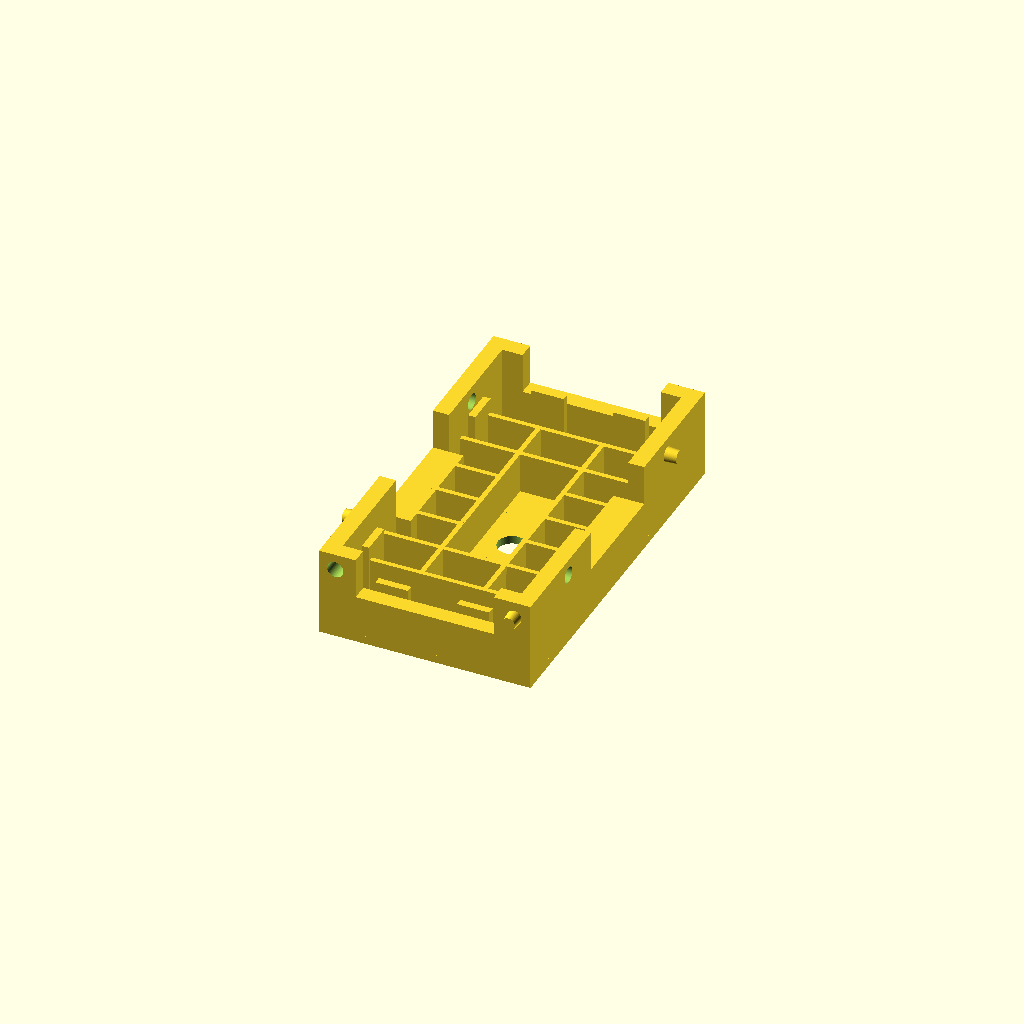
Cell 1: the model at its default parameters.
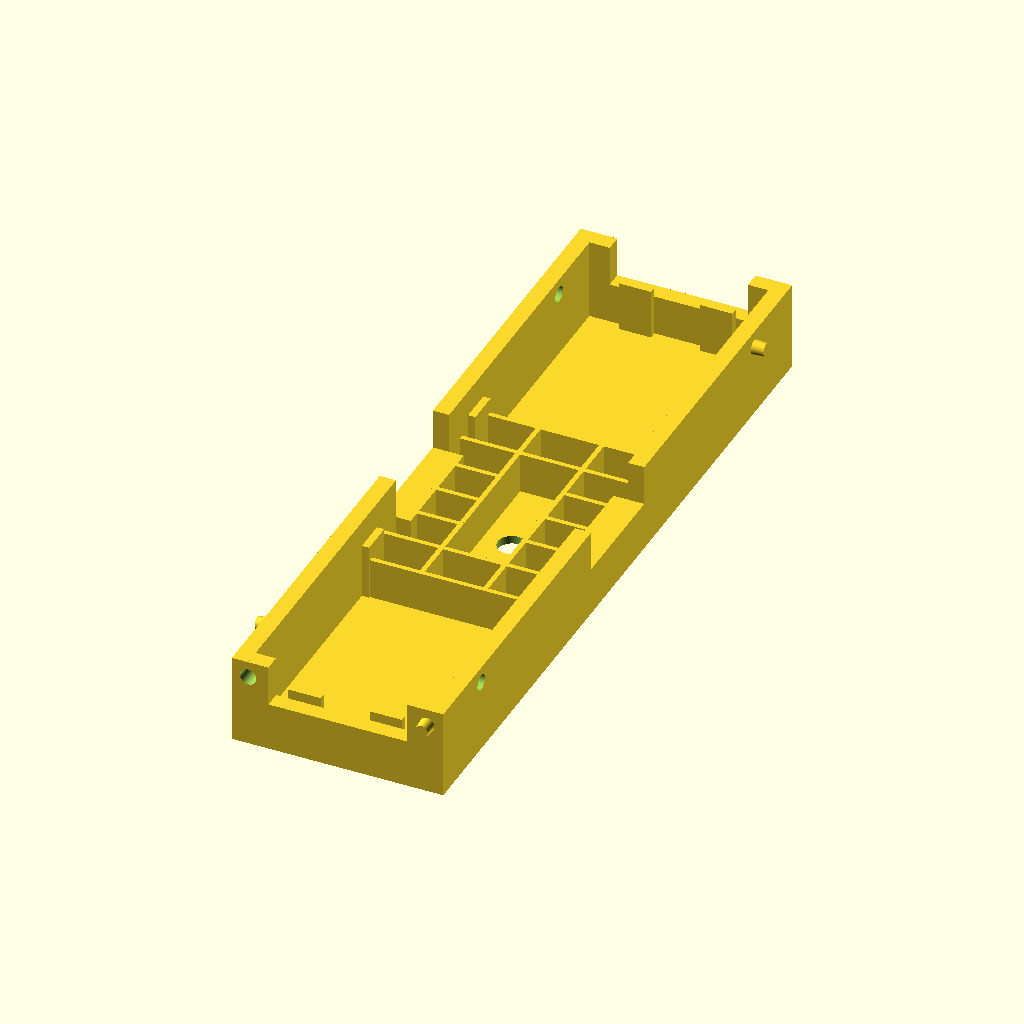
Cell 2: length = 92 (everything else at default).
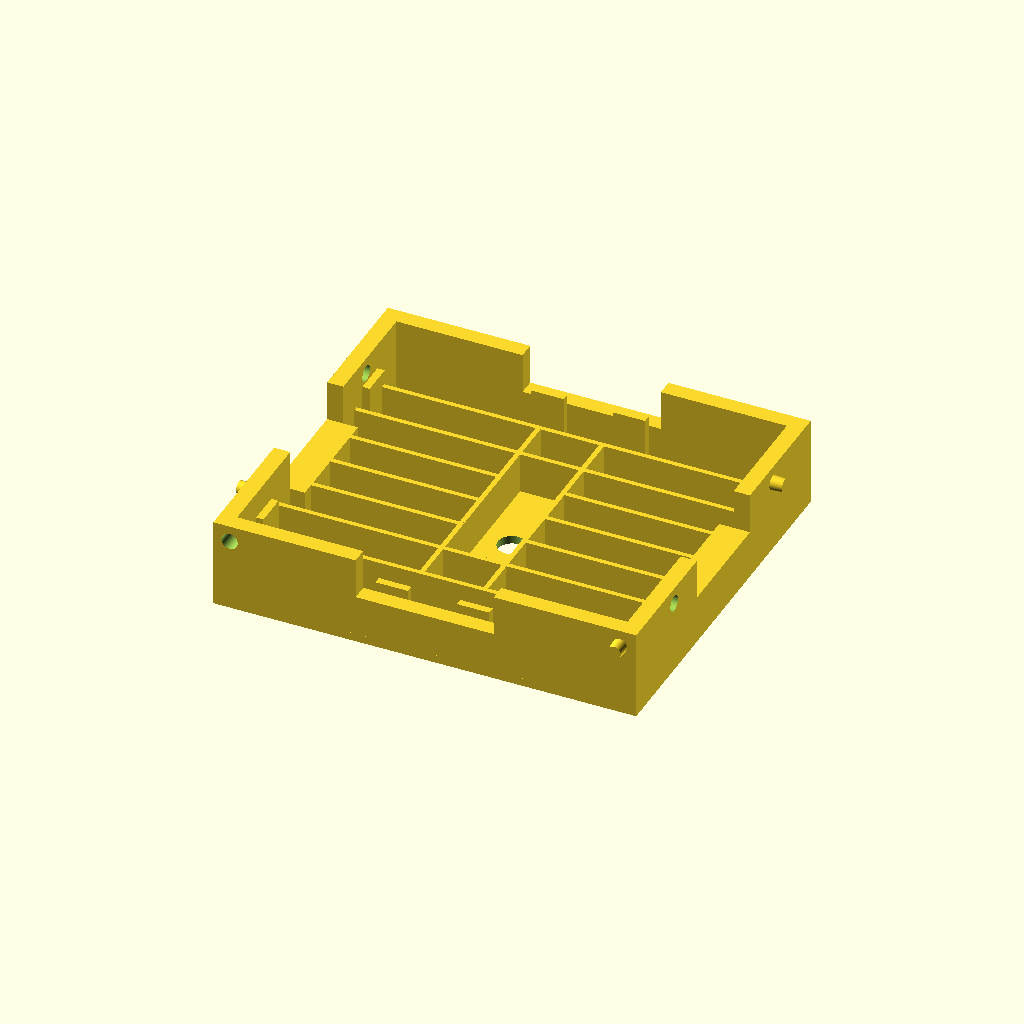
Cell 3: the same model with width = 52.
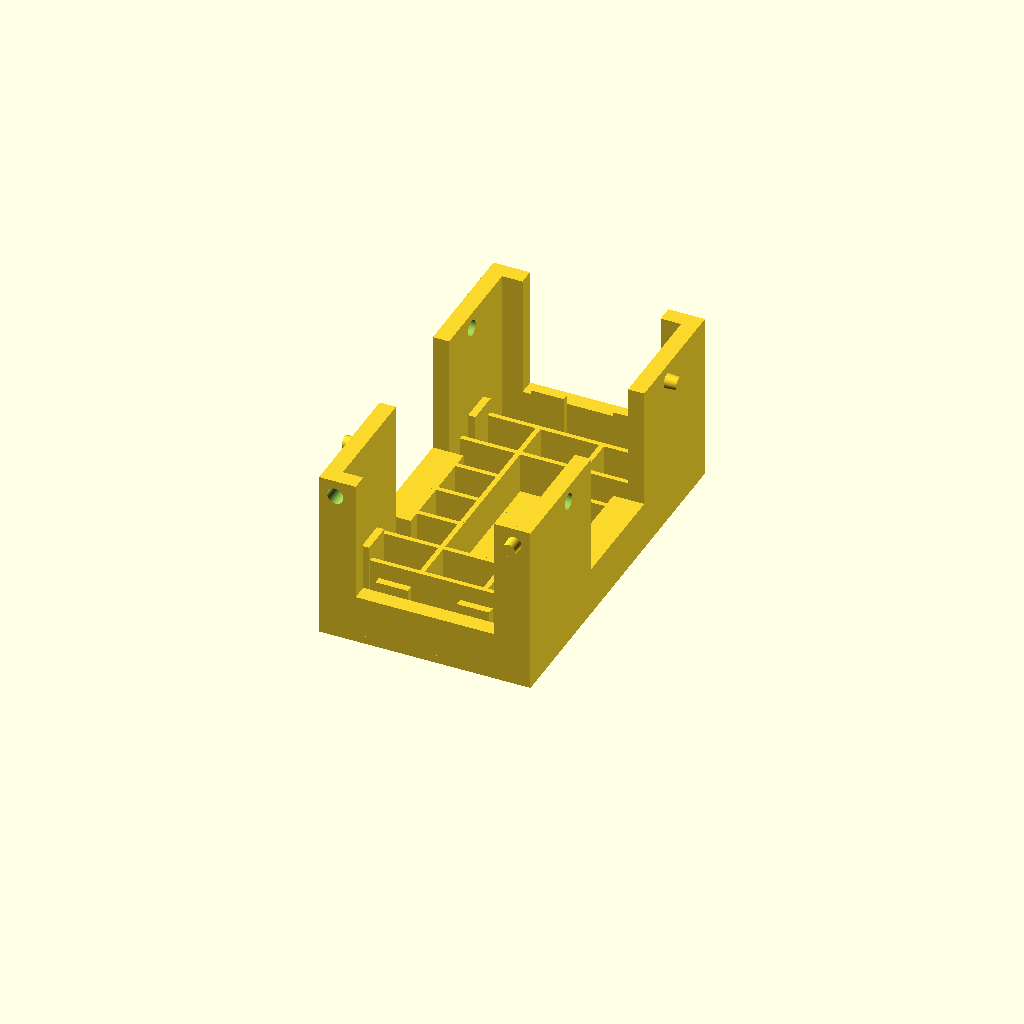
Cell 4: frameHight = 20 (everything else at default).
One fixed orthographic camera (rotation 55°, 0°, 25°; colour scheme Cornfield) for every cell.
Source of the model, ICBlock-3D-Elements/ICBlock.scad:
//*******************
// ICBlock Base Case
//
//  Created 2025.12.13 
//  arkadiusz.Hahn@gmail.com
// 
//  Ver 2.5  2025.12.16   
//  thruogh holes
//*********************

$fn=100;
//$fa=1;
//$fs=0.2;

length=46;
width=26;
margin=0.8; // for array

surfaceHeight=1;  
frameHight=10;
frameThickness=2;


pcbDistance=5;
gridWidth=0.6;
gridCenterWidth=7.2;

// Mocking PCB
pcbWidth=19.9;
pcbLength=40;
pcbThickness=1.2;

// Led grid and separators
ledRowOffsetX = 6.35;
ledOffsetY= 2.54;
led2LedDistance = 5.08;


// Gaps in center on fronts and sides
sideGapLength=14;
frontGapLength=17;
gapHeight = pcbDistance;

// Locks for pcb
pcbLockSHeight = pcbDistance+1.8;
pcbLockFHeight = pcbDistance+1.2;
pcbLockLength = 4;
pcbLockThickness = 0.9;
pcbLockXOffset=3;
pcbLockYOffset=12;


buttonHoleRadius=1.75;
holeDepth=3*surfaceHeight;
ledHoleRadius=1.5;

// Mountung Holes
moutingRadius=1;
mountigXOffset=2;   
mountigYOffset=10;    // from front
mountigZOffset=moutingRadius; 


module Surface() 
{
   difference() { 
     translate([0,0,-surfaceHeight/2]) {
       cube([width,length,surfaceHeight],center=true);
     }    
     // button hole
     cylinder(h=holeDepth,r=buttonHoleRadius,center=true);
     // led holes
     for (d=[1:2:5]) {   // 1,3,5
       translate([ledRowOffsetX,d*ledOffsetY,0])  cylinder(h=holeDepth,r=ledHoleRadius,center=true);
       translate([ledRowOffsetX,-d*ledOffsetY,0])  cylinder(h=holeDepth,r=ledHoleRadius,center=true);
       translate([-ledRowOffsetX,d*ledOffsetY,0])  cylinder(h=holeDepth,r=ledHoleRadius,center=true);
       translate([-ledRowOffsetX,-d*ledOffsetY,0])  cylinder(h=holeDepth,r=ledHoleRadius,center=true);
     }    
     translate([0,5*ledOffsetY,0])  cylinder(h=holeDepth,r=ledHoleRadius,center=true);
     translate([0,-5*ledOffsetY,0])  cylinder(h=holeDepth,r=ledHoleRadius,center=true);
   }
}

    

module Frame() 
{
   // gaps
   thicknessS =  frameThickness+2*pcbLockThickness;
   thickness =  frameThickness;
     
   translate([0,(length-thickness)/2,gapHeight/2])
     cube ([frontGapLength,thickness,gapHeight],center=true);
   translate([0,-(length-thickness)/2,gapHeight/2])
     cube ([frontGapLength,thickness,gapHeight],center=true);
    
   
   for (m = [-1:2:1]){  
     translate([m*(width-thicknessS)/2,0,gapHeight/2]) {
       cube ([thicknessS,sideGapLength,gapHeight],center=true);  
     }  
     translate([0,m*(length-thickness)/2,gapHeight/2]) {
       cube ([frontGapLength,thickness,gapHeight],center=true);
     }    
     
     for (n = [-1:2:1]){  
       // Side Corners 
       translate([m*(width-thickness)/2,n*((length-sideGapLength)/4+sideGapLength/2),frameHight/2]) {
         cube ([thickness,(length-sideGapLength)/2,frameHight],center=true);  
       }    
       // Front Corners  9.75    
       translate([m*((width+frontGapLength)/4-thickness/2),n*(length-thickness)/2,frameHight/2]) {
        cube ([(width-frontGapLength)/2-thickness,thickness,frameHight],center=true);  
       }    
     }
   }
}    


module PcbLockers() {
  // mirror
  for (m = [-1:2:1]){  
    for (n = [-1:2:1]){  
      translate([0,m*((length-pcbLockThickness)/2-frameThickness),0]) 
      {  
        translate([n*(pcbLockLength/2+pcbLockXOffset),0,pcbLockFHeight/2])
          cube([pcbLockLength,pcbLockThickness,pcbLockFHeight],center=true);
      }
      translate([m*((width-pcbLockThickness)/2-frameThickness),0,0]) {
        translate([0,n*(pcbLockLength/2+pcbLockYOffset),pcbLockSHeight/2]) {
          cube([pcbLockThickness,pcbLockLength,pcbLockSHeight],center=true);
        }    
      }
    }    
  }
      
}

module Grid() {
   
   for (m=[-1:2:1]) { 
     translate([m*(gridCenterWidth+gridWidth)/2,0,pcbDistance/2]) {
       cube([gridWidth,6*led2LedDistance,pcbDistance],center=true);
     }
     
     // front rib
     translate([0,m*(3*led2LedDistance+gridWidth/2),pcbDistance/2])
       cube([width-2*frameThickness,gridWidth,pcbDistance],center=true);
     // middle ribs
     translate([0,m*2*led2LedDistance,pcbDistance/2])
       cube([width-2*frameThickness,gridWidth,pcbDistance],center=true);     
     translate([0,m*led2LedDistance,pcbDistance/2]){
       difference() 
       {
         cube([width-2*frameThickness,gridWidth,pcbDistance],center=true);
         cube([gridCenterWidth+0.2,gridWidth+0.2,pcbDistance+0.2],center=true);
       }    
     }
   }    
   
   // central rib
   translate([0,0,pcbDistance/2]){
       difference() 
       {
         cube([width-2*frameThickness,gridWidth,pcbDistance],center=true);
         cube([gridCenterWidth+0.2,gridWidth+0.2,pcbDistance+0.2],center=true);
       }    
   } 
}    



module MountingHoles(){
    translate([-width/2+1,(length/2-mountigYOffset),frameHight-mountigZOffset-moutingRadius]) {
          rotate([90,0,90]) {
            cylinder(h=(2*frameThickness),r=moutingRadius,center=true);
          }
    }
    translate([width/2-1,-(length/2-mountigYOffset),frameHight-mountigZOffset-moutingRadius]) {
          rotate([90,0,90]) {
            cylinder(h=(2*frameThickness),r=moutingRadius,center=true);
          }
    }
     translate([(width/2-mountigXOffset),length/2-0.5,frameHight-mountigZOffset-moutingRadius]) {
          rotate([0,90,90]) {
             cylinder(h=2*frameThickness,r=moutingRadius,center=true);
          }  
      } 
      translate([-(width/2-mountigXOffset),-length/2+0.5,frameHight-mountigZOffset-moutingRadius]) {
          rotate([0,90,90]) {
             cylinder(h=2*frameThickness,r=moutingRadius,center=true);
          }  
      } 
    
}
    

module MountingPins() {
    
      translate([width/2,(length/2-mountigYOffset),frameHight-mountigZOffset-moutingRadius]) {
          rotate([90,0,90]) {
            cylinder(h=(1.5*frameThickness),r1=moutingRadius,r2=moutingRadius-0.2,center=true);
          }
      } 
      translate([-width/2,-(length/2-mountigYOffset),frameHight-mountigZOffset-moutingRadius]) {
          rotate([90,0,90]) {
            cylinder(h=(1.5*frameThickness),r2=moutingRadius,r1=moutingRadius-0.2,center=true);
          }
      }        
      translate([(width/2-mountigXOffset),-length/2,frameHight-mountigZOffset-moutingRadius]) {
          rotate([0,90,90]) {
             cylinder(h=1.5*frameThickness,r2=moutingRadius,r1=moutingRadius-0.2,center=true);
          }  
      } 
      translate([-(width/2-mountigXOffset),length/2,frameHight-mountigZOffset-moutingRadius]) {
          rotate([0,90,90]) {
             cylinder(h=1.5*frameThickness,r1=moutingRadius,r2=moutingRadius-0.2,center=true);
          }  
      } 
}



module Pcb() {
   color("blue",0.3) 
   translate([0,0,pcbThickness/2+pcbDistance]) 
   cube([pcbWidth, pcbLength,pcbThickness],center=true);
}

module ICBlock()
{
    Surface();
    
    difference() {
      Frame();
      MountingHoles();
    }    
    MountingPins();
    Grid();  
    PcbLockers();
    // % - do not render
    //%Pcb();
}


module Builder(rows=1,columns=1) {
  for(j=[0:rows-1]) {
    for (i =[0:columns-1]) {
      translate([i*( width+margin),j*(length+margin),0]) { 
         ICBlock();    
      }    
    }    
  }
}


//Builder(rows=2,columns=3);

Builder();
Customizer parameters (derived from the source; name, type, default, range or options):
length: number, default 46
width: number, default 26
margin: number, default 0.8
surfaceHeight: number, default 1
frameHight: number, default 10
frameThickness: number, default 2
pcbDistance: number, default 5
gridWidth: number, default 0.6
gridCenterWidth: number, default 7.2
pcbWidth: number, default 19.9
pcbLength: number, default 40
pcbThickness: number, default 1.2
ledRowOffsetX: number, default 6.35
ledOffsetY: number, default 2.54
led2LedDistance: number, default 5.08
sideGapLength: number, default 14
frontGapLength: number, default 17
pcbLockLength: number, default 4
pcbLockThickness: number, default 0.9
pcbLockXOffset: number, default 3
pcbLockYOffset: number, default 12
buttonHoleRadius: number, default 1.75
ledHoleRadius: number, default 1.5
moutingRadius: number, default 1
mountigXOffset: number, default 2
mountigYOffset: number, default 10
